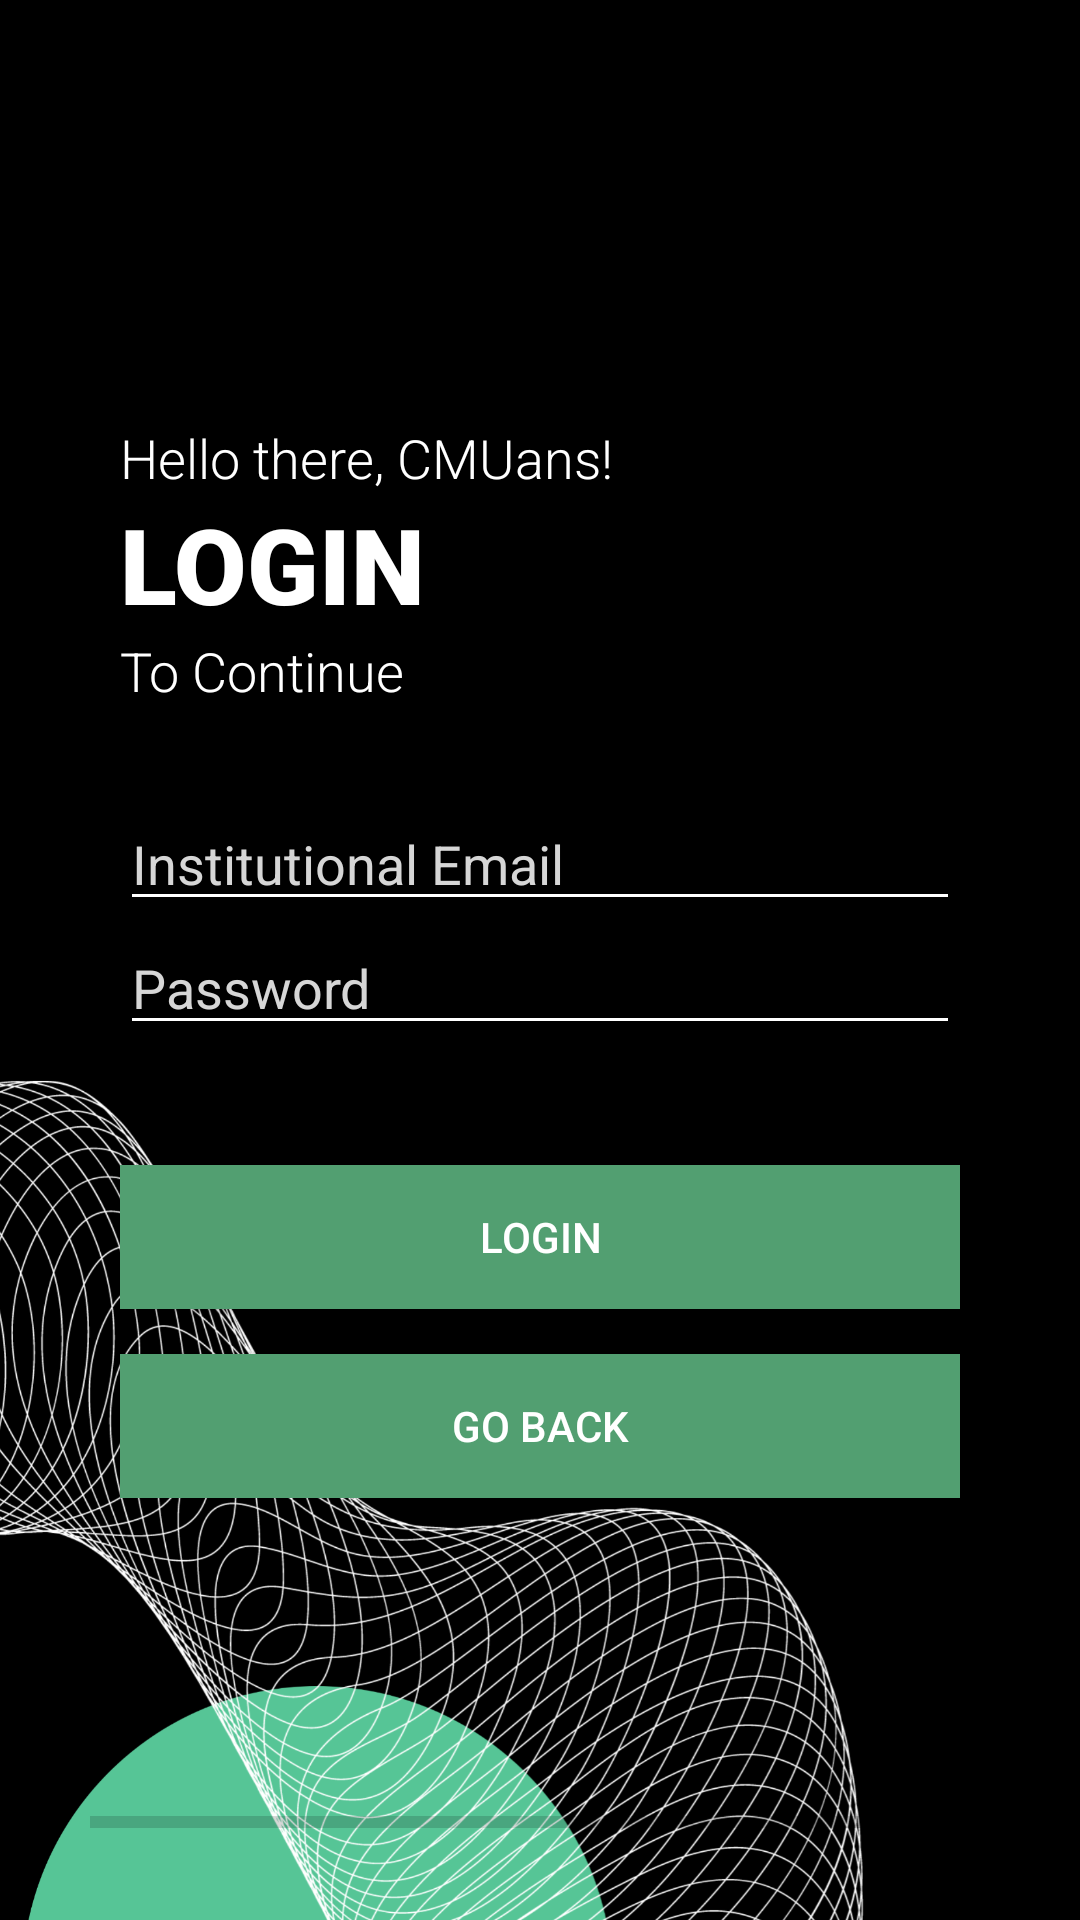

Here is an Android app screen rendered from its layout file. Give the layout XML and the strings, colors and styles it references.
<!-- AndroidManifest.xml: application theme Theme.UniTalentV3 -->
<!-- res/layout/activity_2.xml -->
<?xml version="1.0" encoding="utf-8"?>
<RelativeLayout xmlns:android="http://schemas.android.com/apk/res/android"
    android:layout_width="match_parent"
    android:layout_height="match_parent"
    android:background="@color/black">

    <ImageView
        android:layout_width="220dp"
        android:layout_height="wrap_content"
        android:src="@drawable/logintop1"
        android:layout_alignParentTop="true"
        android:layout_alignParentRight="true"
        android:scaleType="fitXY"
        android:adjustViewBounds="true"/>

    <ImageView
        android:layout_width="300dp"
        android:layout_height="wrap_content"
        android:src="@drawable/loginbottom"
        android:scaleType="fitXY"
        android:adjustViewBounds="true"
        android:layout_alignParentBottom="true"/>

    <RelativeLayout
        android:layout_width="match_parent"
        android:layout_height="wrap_content"
        android:layout_centerInParent="true"
        android:paddingHorizontal="40dp"
        android:id="@+id/rl_form"
        >

        <TextView
            android:layout_width="wrap_content"
            android:layout_height="wrap_content"
            android:text="Hello there, CMUans!"
            android:textColor="@color/white"
            android:id="@+id/txt_Greetings"
            android:fontFamily="sans-serif-light"
            android:textSize="18dp"
            />

        <TextView
            android:layout_width="wrap_content"
            android:layout_height="wrap_content"
            android:text="LOGIN"
            android:textColor="@color/white"
            android:id="@+id/txt_Login"
            android:fontFamily="sans-serif-black"
            android:textSize="35dp"
            android:layout_below="@id/txt_Greetings"
            />

        <TextView
            android:layout_width="wrap_content"
            android:layout_height="wrap_content"
            android:text="To Continue"
            android:textColor="@color/white"
            android:id="@+id/txt_Continue"
            android:fontFamily="sans-serif-light"
            android:layout_below="@id/txt_Login"
            android:textSize="18dp"
            />


        <EditText
            android:id="@+id/edt_Ins_Email"
            android:layout_width="wrap_content"
            android:layout_height="wrap_content"
            android:ems="15"
            android:inputType="textEmailAddress"
            android:backgroundTint="@color/white"
            android:hint="Institutional Email"
            android:textColorHint="@color/light_grey"
            android:layout_below="@id/txt_Continue"
            android:layout_marginTop="30dp"
            android:textColor="@color/white"
            />

        <EditText
            android:id="@+id/edt_Password"
            android:layout_width="wrap_content"
            android:layout_height="wrap_content"
            android:ems="15"
            android:inputType="textPassword"
            android:backgroundTint="@color/white"
            android:hint="Password"
            android:textColorHint="@color/light_grey"
            android:layout_below="@id/edt_Ins_Email"
            android:textColor="@color/white"
            />

        <Button
            android:layout_width="match_parent"
            android:layout_height="wrap_content"
            android:text="Login"
            android:layout_below="@id/edt_Password"
            android:background="@color/muted_green"
            android:textColor="@color/white"
            android:layout_marginTop="40dp"
            android:id="@+id/btn_Login"
            />

        <Button
            android:layout_width="match_parent"
            android:layout_height="wrap_content"
            android:text="Go Back"
            android:layout_below="@id/btn_Login"
            android:background="@color/muted_green"
            android:textColor="@color/white"
            android:layout_marginTop="15dp"
            android:id="@+id/btn_GoBack"
            />

    </RelativeLayout>

    <ProgressBar
        android:layout_width="match_parent"
        android:layout_height="25dp"
        android:id="@+id/progress_bar"
        android:layout_centerHorizontal="true"
        style="@style/Widget.AppCompat.ProgressBar.Horizontal"
        android:paddingHorizontal="30dp"
        android:layout_alignParentBottom="true"
        android:layout_marginVertical="20dp"
        />

</RelativeLayout>
<!-- resources referenced by this layout -->
<resources>
  <color name="black">#FF000000</color>
  <color name="light_grey">#D6D6D6</color>
  <color name="muted_green">#529F71</color>
  <color name="white">#FFFFFFFF</color>
  <!-- drawable loginbottom: png bitmap (drawable, 769169 bytes) -->
  <style name="Theme.UniTalentV3" parent="Theme.MaterialComponents.DayNight.NoActionBar">
          
          <item name="colorPrimary">@color/muted_green</item>
          <item name="colorPrimaryVariant">@color/purple_700</item>
          <item name="colorOnPrimary">@color/white</item>
          
          <item name="colorSecondary">@color/teal_200</item>
          <item name="colorSecondaryVariant">@color/teal_700</item>
          <item name="colorOnSecondary">@color/black</item>
          
          <item name="android:statusBarColor">?attr/colorPrimaryVariant</item>
          
  
      </style>
  <color name="purple_700">#FF3700B3</color>
  <color name="teal_200">#FF03DAC5</color>
  <color name="teal_700">#FF018786</color>
</resources>
